Run: headless pygame with SDL's dummy video driver; simulated clock (each Clock.tick advances the game by its frame time, no real sleeping); random seed 0; keys injected as events and as key.get_pressed() state; no mouse input.
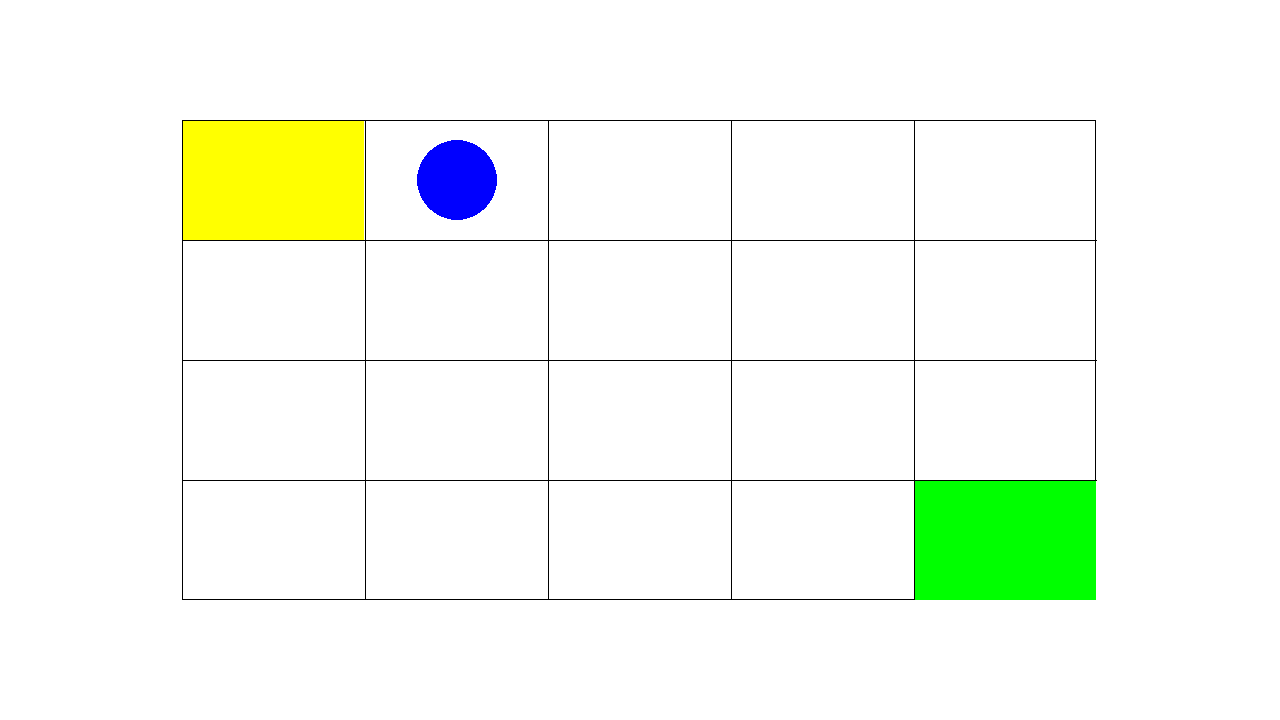
Frame 1 of 4 · flips 1–60 · no input
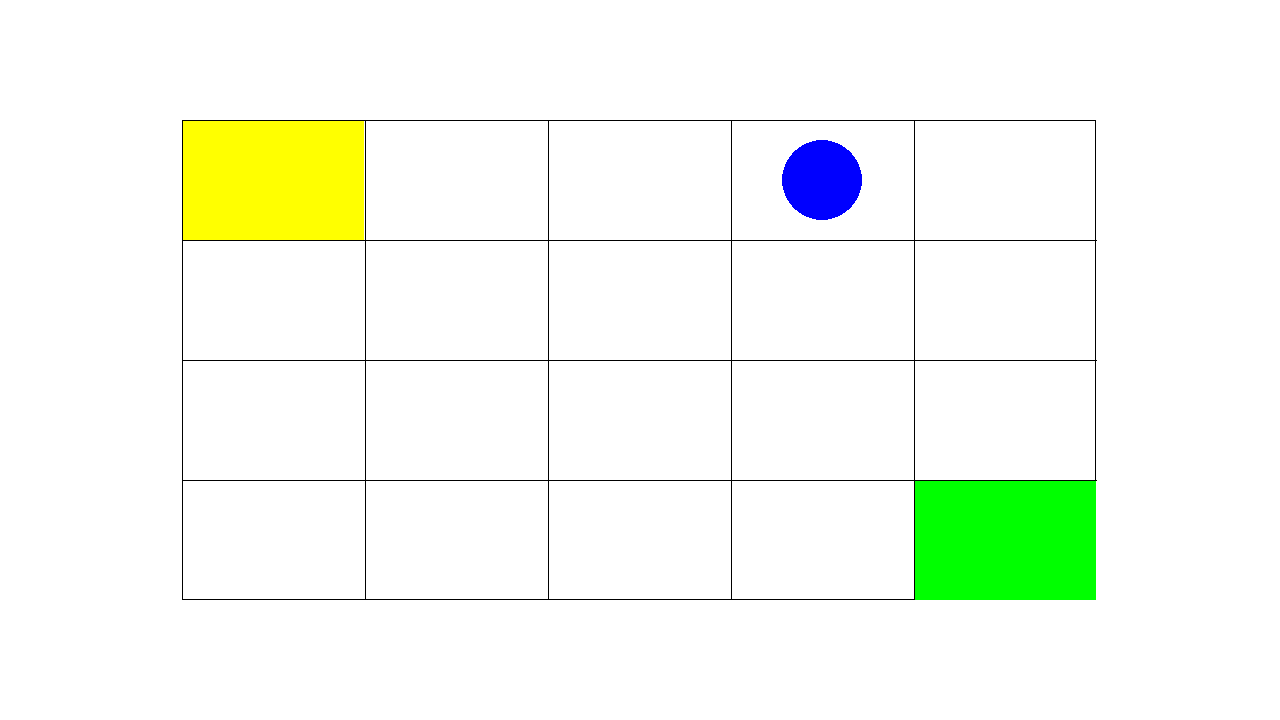
Frame 2 of 4 · flips 61–180 · tapped SPACE, RETURN · held RIGHT (→), D
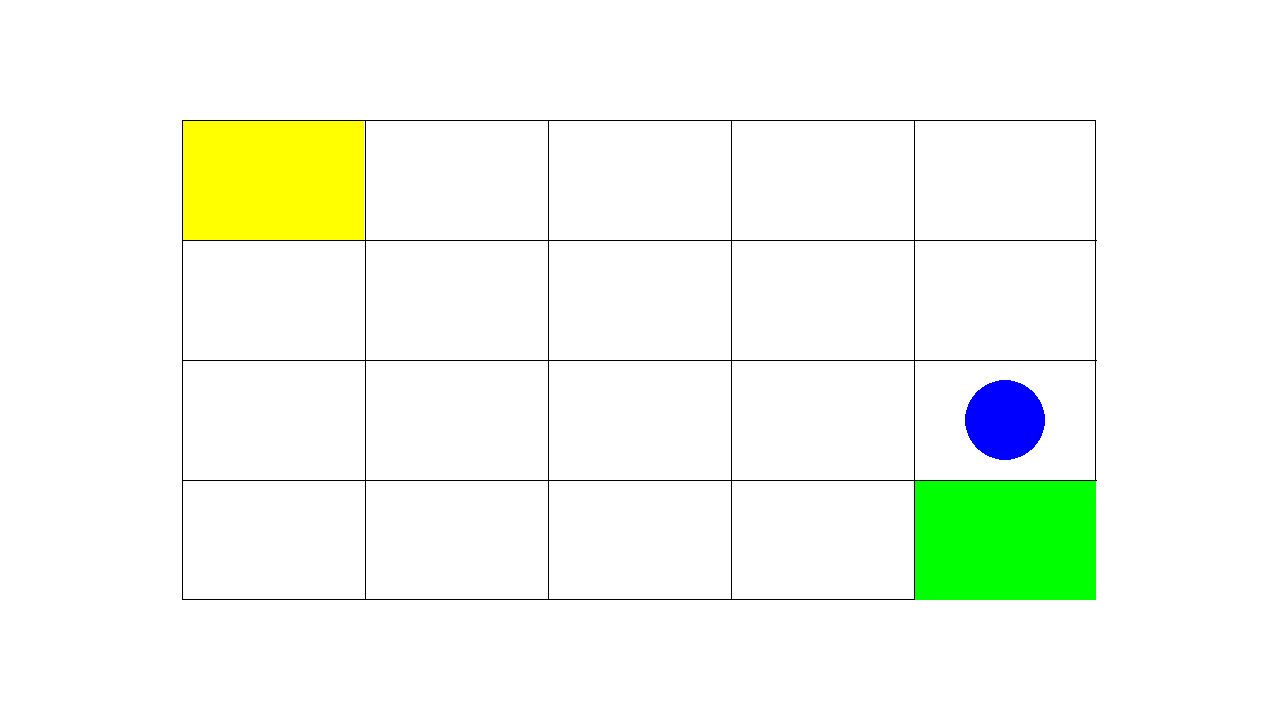
Frame 3 of 4 · flips 181–300 · held DOWN (↓), S
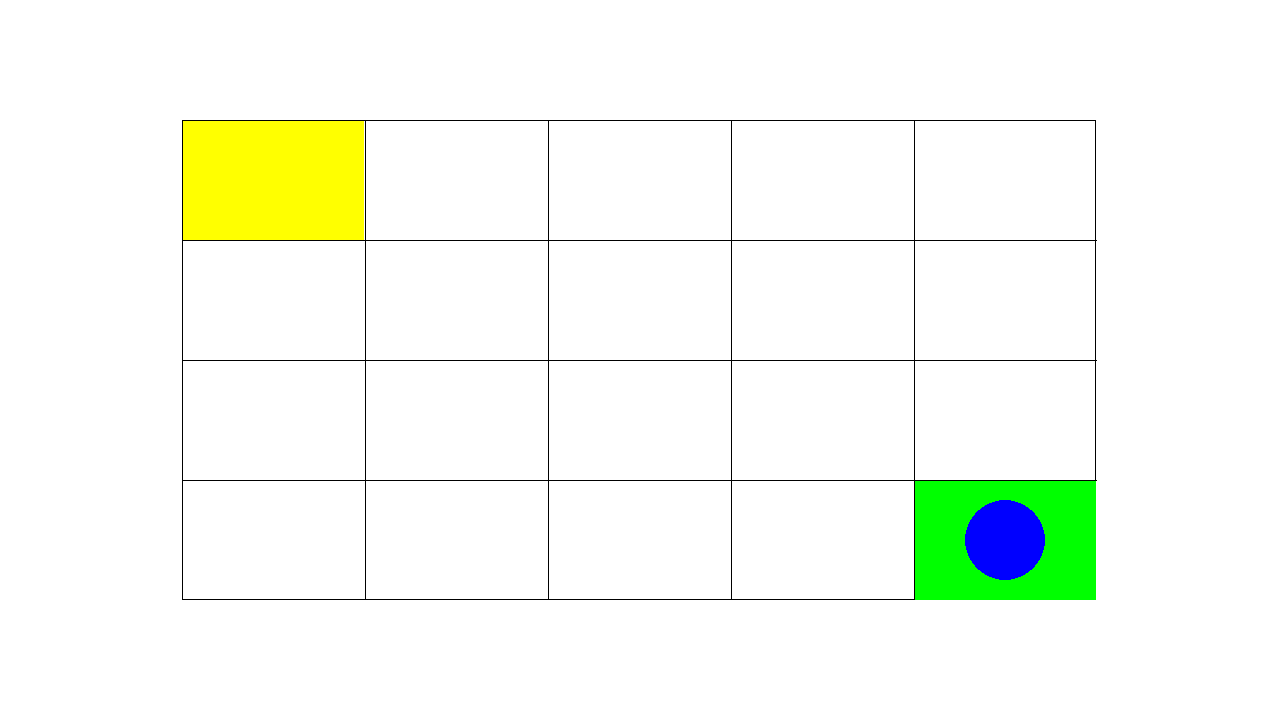
Frame 4 of 4 · flips 301–420 · held LEFT (←), A, UP (↑), W

The pygame program that drew these frames:

import pygame


# es 1: agente reattivo semplice
def simple_reflex_action(x, y, x_max, y_max):
    if (x < x_max):
        return "E"
    
    if (y < y_max):
        return "S"

    
    

# es 2: agente reattivo model-based

# Note:
# - state è un dict che contiene le key "x", "y", "x_max", "y_max"
# - state["x_max"] e state["y_max"] sono inizialmente None (ignoti)
# - model è una funzione tale che model(state, action) "predice" la
#   prossima posizione (x, y) dell'agente, assumendo che parta da
#   state e segua l'azione action (considerando anche i limiti della
#   griglia)
def update_state(state, last_action, x, y, model):
    # da completare: aggiornare state["x_max"] e state["y_max"]

    last_action = "S"
    

    print(state["y"])

def model_based_reflex_action(state):
    x, y = state["x"], state["y"]
    x_max, y_max = state["x_max"], state["y_max"]
    # da completare: ritornare l'azione da seguire
    # suggerimento: una volta che x_max e y_max sono noti, si possono
    # seguire le stesse azioni dell'es1
    if (x_max != None and y_max != None):
        return simple_reflex_action(x,y,x_max,y_max)
    

    
    


# es 3: agente utility-based

es4_action_space = ["N", "S", "E", "W", "NE", "NW", "SE", "SW"]

# Note:
# - state è un dict che contiene:
#   - la posizione dell'agente in "x" e "y"
#   - la posizione del goal: "x_max" e "y_max"
def utility(state):
    # da completare: assegnare un valore di utility a state
    return 0.

# Note:
# - model è una funzione tale che model(state, action) ritorna un nuovo
#   dict next_state contenente lo stato a cui si arriva partendo da
#   state ed eseguendo action
def utility_based_action(state, model):
    # da completare: utilizzare model e la funzione utility definita
    # sopra per decidere l'azione migliore (i.e. che arriva in uno stato
    # a utility maggiore)
    pass





# Implementation (grid world, rendering, main)

class GridWorld:
    def __init__(
            self,
            x_max,
            y_max,
            x_green,
            y_green,
            x_gray,
            y_gray,
            agent,
            omniscent, # whether the agent is also passed x_green and y_green
            forbidden,
    ) -> None:
        self.x_max = x_max
        self.y_max = y_max
        self.x_green = x_green
        self.y_green = y_green
        self.x_gray = x_gray
        self.y_gray = y_gray
        self.agent = agent
        self.omniscent = omniscent
        self.forbidden = forbidden
        self.x_agent = self.y_agent = 0
        self.success = False

    def transition(self, x, y, action) -> tuple:
        if action is None:
            return x, y
        if action in self.forbidden:
            print(F'warning: forbidden "{action}" ignored!')
            return x, y
        dx, dy = 0, 0
        if action.startswith('N'):
            dy = -1
        elif action.startswith('S'):
            dy = +1
        if action.endswith('E'):
            dx = +1
        elif action.endswith('W'):
            dx = -1
        x1 = max(0, min(self.x_max, x + dx))
        y1 = max(0, min(self.y_max, y + dy))
        invalid = False
        # invalid if crossing a wall
        invalid |= dx != 0 and x1 == x
        invalid |= dy != 0 and y1 == y
        # invalid if trying to get to the gray cell
        invalid |= self.x_gray is not None and x1 == self.x_gray and y1 == self.y_gray
        if invalid:
            # restore previous position
            x1, y1 = x, y
        return x1, y1

    def model(self, state, action):
        x, y = state["x"], state["y"]
        return self.transition(x, y, action)

    def step(self) -> None:
        #print(f'[env] invoking agent s_agent=({self.x_agent},{self.y_agent})...')
        if self.omniscent:
            action = self.agent(self.x_agent, self.y_agent, self.x_max, self.y_max)
        else:
            action = self.agent(self.x_agent, self.y_agent)
        #print(f'[env] s_agent=({self.x_agent},{self.y_agent}), received action: {action}')
        print(f'[env] received action: {action}, agent position was: {(self.x_agent,self.y_agent)}')
        if (self.x_agent, self.y_agent) == (self.x_green, self.y_green):
            self.success = True
        else:
            self.x_agent, self.y_agent = self.transition(self.x_agent, self.y_agent, action)

    def render(self, screen: pygame.Surface) -> None:
        w, h = screen.get_width(), screen.get_height()
        grid_width = self.x_max + 1
        grid_height = self.y_max + 1
        padding_cells = 1
        cell_width = w / (2*padding_cells + grid_width)
        cell_height = h / (2*padding_cells + grid_height)
        x_pad, y_pad = cell_width*padding_cells, cell_height*padding_cells
        agent_size = goal_size = (2/3)*min(cell_height, cell_width)
        # clear the screen
        screen.fill("white")
        # draw the grid borders
        pygame.draw.rect(
            screen,
            color="black",
            rect=pygame.Rect(x_pad, y_pad, cell_width*grid_width, cell_height*grid_height),
            width=1,
        )
        # draw cell borders
        for i in range(grid_width-1):
            pygame.draw.line(
                screen,
                color="black",
                start_pos=[x_pad + (i+1)*cell_width, y_pad],
                end_pos=[x_pad + (i+1)*cell_width, y_pad + grid_height*cell_height - 1]
            )
        for i in range(grid_height-1):
            pygame.draw.line(
                screen,
                color="black",
                start_pos=[x_pad, y_pad + (i+1)*cell_height],
                end_pos=[x_pad + grid_width*cell_width - 1, y_pad + (i+1)*cell_height]
            )
        # draw the gray cell
        if self.x_gray is not None:
            pygame.draw.rect(
                screen,
                color="gray",
                rect=pygame.Rect(
                    1 + x_pad + self.x_gray*cell_width,
                    1 + y_pad + self.y_gray*cell_height,
                    cell_width - 1,
                    cell_height - 1
                )
            )
        # draw the start cell
        pygame.draw.rect(
            screen,
            color="yellow",
            rect=pygame.Rect(
                    1 + x_pad,
                    1 + y_pad,
                    cell_width - 1,
                    cell_height - 1
            )
        )
        # draw the goal cell
        pygame.draw.rect(
            screen,
            color="green",
            rect=pygame.Rect(
                    1 + x_pad + self.x_green*cell_width,
                    1 + y_pad + self.y_green*cell_height,
                    cell_width - 1,
                    cell_height - 1
            )
        )
        # draw the agent
        x_agent_screen = cell_width/2 + (padding_cells + self.x_agent)*cell_width
        y_agent_screen = cell_height/2 + (padding_cells + self.y_agent)*cell_height
        pygame.draw.circle(
            screen,
            color="blue",
            center=[x_agent_screen, y_agent_screen],
            radius=agent_size/2,
        )


def run_env(env):
    # pygame setup
    pygame.init()
    screen = pygame.display.set_mode((1280, 720))
    clock = pygame.time.Clock()
    running = True
    frames_per_step = 50 # determines speed of rendering
    frames = 1
    env.render(screen=screen)

    while running and not env.success:
        # poll for events
        # pygame.QUIT event means the user clicked X to close your window
        for event in pygame.event.get():
            if event.type == pygame.QUIT:
                running = False

        # advance world by one time step and render it to screen
        if frames % frames_per_step == 0:
            env.step()
            env.render(screen=screen)
        frames += 1

        # flip() the display to put your work on screen
        pygame.display.flip()

        clock.tick(60)  # limits FPS to 60

    pygame.quit()

    if env.success:
        print(f'The agent reached the goal successfully!')
    else:
        print(f"The agent did NOT reach the goal.")



class ModelBasedReflexAgent:

    def __init__(self, model) -> None:
        self.state = {}
        self.state["x"] = self.state["y"] = 0
        self.state["x_max"] = self.state["y_max"] = None
        self.last_action = None
        self.model = model
    
    def get_action(self, x, y):
        update_state(self.state, self.last_action, x, y, self.model)
        #print(f'[agent] state: {self.state}')
        a = model_based_reflex_action(self.state)
        self.last_action = a
        return a


if __name__ == '__main__':
    env = GridWorld(
        x_max=4,
        y_max=3,
        x_green=4,
        y_green=3,
        x_gray=None,
        y_gray=None,
        agent=simple_reflex_action,
        omniscent=True,
        forbidden=["NE", "NW", "SE", "SW"]
    )
    print(f'Running es 1...')
    run_env(env)

    agent = ModelBasedReflexAgent(model=None)
    env = GridWorld(
        x_max=4,
        y_max=3,
        x_green=4,
        y_green=3,
        x_gray=None,
        y_gray=None,
        agent=agent.get_action,
        omniscent=False,
        forbidden=["NE", "NW", "SE", "SW"]
    )
    agent.model = env.model
    print(f'Running es 2...')
    run_env(env)

    env = GridWorld(
        x_max=4,
        y_max=3,
        x_gray=2,
        y_gray=2,
        x_green=4,
        y_green=3,
        agent=None,
        omniscent=True,
        forbidden=[]
    )
    def m(s, a):
        x, y = env.model(s, a)
        s1 = s.copy()
        s1["x"] = x
        s1["y"] = y
        return s1
    env.agent = lambda x, y, x_max, y_max: utility_based_action({"x": x, "y": y, "x_max": x_max, "y_max": y_max}, m)
    print(f'Running es 3...')
    run_env(env)
